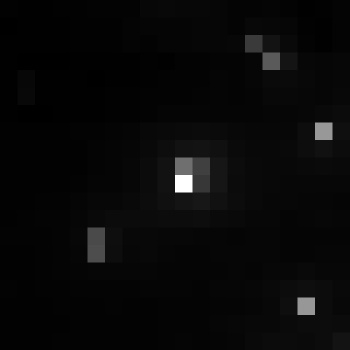

The table this chart was drawn from, first rows:
, xmin, ymin, lat, lon, area, perimeter, max_nanowatts, min_nanowatts, moonlight_illumination, clear_sky_confidence, mean_nanowatts
0, 759, 3010, -4.098, -4.098, 1.0, 0.0, 67.13, 0.6639, 11.82, 0.0, 2.839
